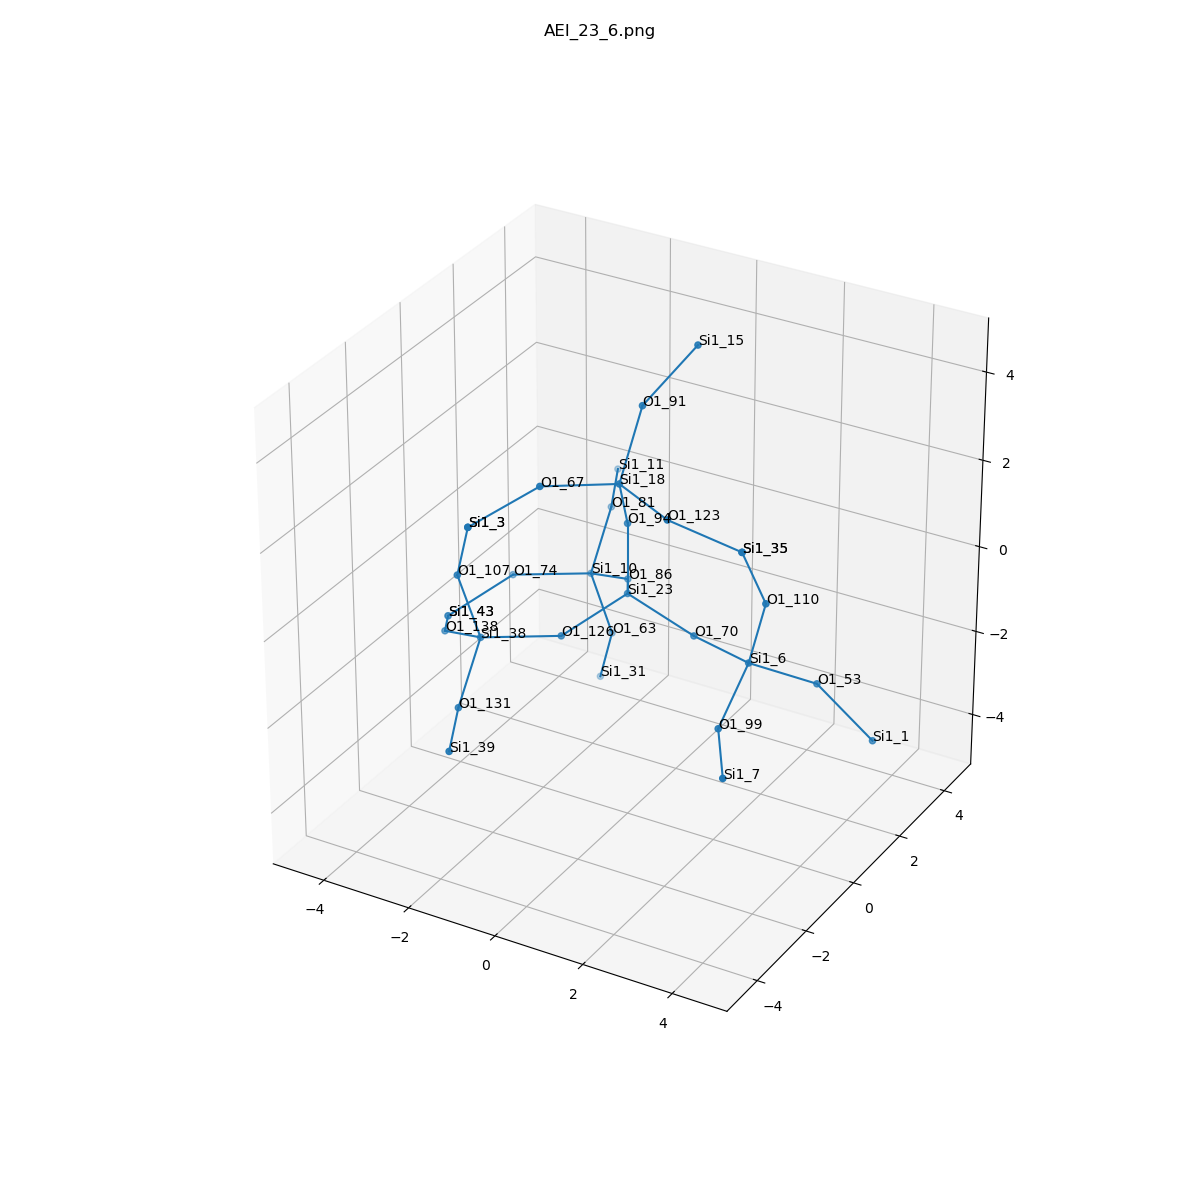

The file beside this chart, header and first rows:
, neighbor_num, isite, atom, x, y, z, front_index
0, 0, 23, Si1, 0.0, 0.0, 0.0, 
1, 1, 86, O1, -0.7544, 1.318, -0.5358, 0.0
2, 1, 94, O1, 5.551115123125783e-17, 0.0, 1.609, 0.0
3, 1, 70, O1, 1.518, 5.551115123125783e-17, -0.5384, 0.0
4, 1, 126, O1, -0.7602, -1.311, -0.5393, 0.0
5, 2, 10, Si1, -2.052, 2.054, -1.139, 1.0
6, 2, 18, Si1, 0.2862, -0.8153, 2.967, 2.0
7, 2, 6, Si1, 3.039, -0.5176, -0.4469, 3.0
8, 2, 38, Si1, -2.03, -2.295, -0.4466, 4.0
9, 3, 63, O1, -1.779, 2.438, -2.68, 5.0
10, 3, 74, O1, -3.322, 1.071, -1.046, 5.0
11, 3, 81, O1, -2.347, 3.394, -0.2973, 5.0
12, 3, 123, O1, 1.744, -1.491, 2.893, 6.0
13, 3, 67, O1, -0.8285, -1.963, 3.151, 6.0
14, 3, 91, O1, 0.2237, 0.1934, 4.221, 6.0
15, 3, 99, O1, 3.162, -1.952, -1.167, 7.0
16, 3, 110, O1, 3.473, -0.6516, 1.097, 7.0
17, 3, 53, O1, 4.007, 0.5375, -1.184, 7.0
18, 3, 131, O1, -1.736, -3.635, -1.288, 8.0
19, 3, 138, O1, -3.328, -1.559, -1.05, 8.0
20, 3, 107, O1, -2.303, -2.679, 1.094, 8.0
21, 4, 31, Si1, -2.322, 2.885, -4.127, 9.0
22, 4, 43, Si1, -4.082, -0.2405, -1.585, 10.0
23, 4, 11, Si1, -3.033, 4.849, -0.2762, 11.0
24, 4, 35, Si1, 3.308, -1.343, 2.542, 12.0
25, 4, 3, Si1, -1.76, -3.125, 2.541, 13.0
26, 4, 15, Si1, 0.9417, 1.108, 5.333, 14.0
27, 4, 7, Si1, 4.019, -3.308, -1.308, 15.0
28, 4, 35, Si1, 3.308, -1.343, 2.542, 16.0
29, 4, 1, Si1, 5.141, 0.7921, -2.299, 17.0
30, 4, 39, Si1, -1.049, -5.09, -1.309, 18.0
31, 4, 43, Si1, -4.082, -0.2405, -1.585, 19.0
32, 4, 3, Si1, -1.76, -3.125, 2.541, 20.0
